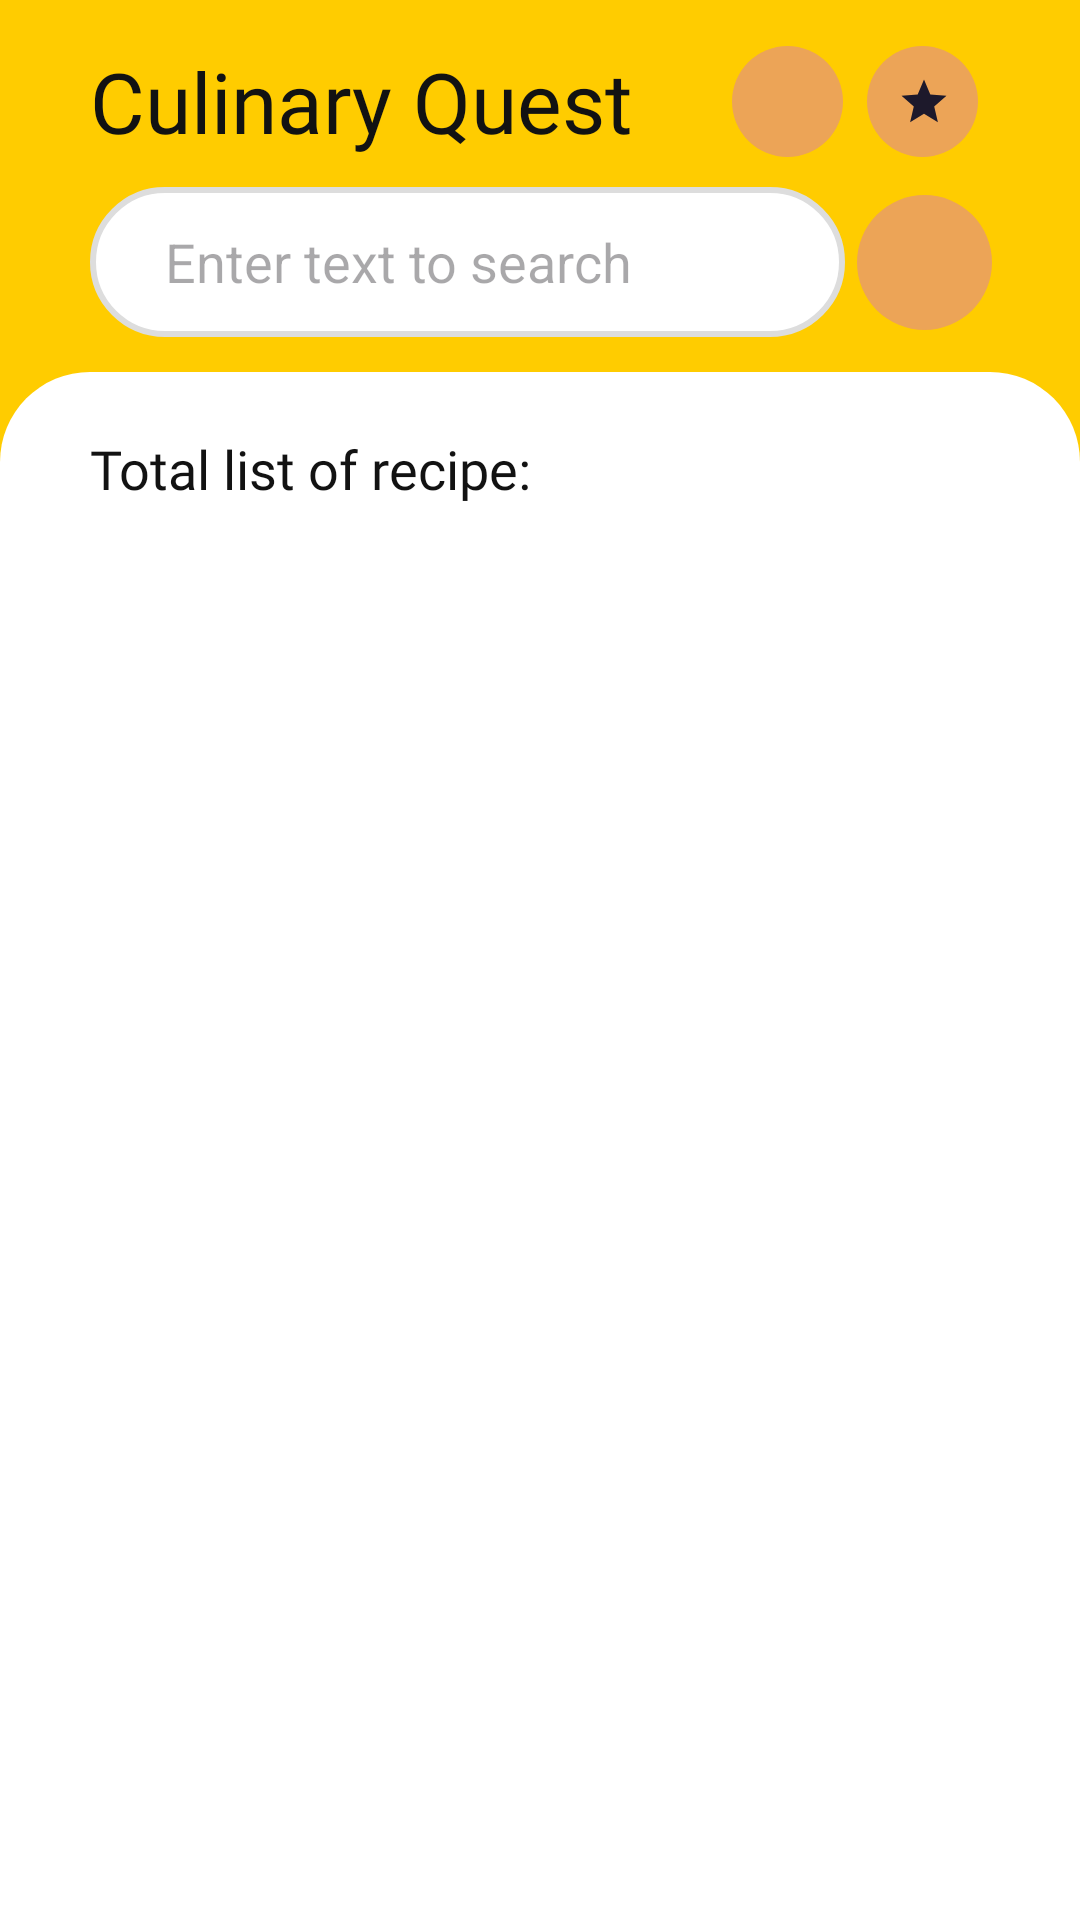

This screen was rendered from an Android layout file. Write that file and the resources it references.
<!-- AndroidManifest.xml: application theme Theme.RecipeSearchApp -->
<!-- res/layout/fragment_home.xml -->
<?xml version="1.0" encoding="utf-8"?>
<layout xmlns:android="http://schemas.android.com/apk/res/android"
    xmlns:app="http://schemas.android.com/apk/res-auto"
    xmlns:tools="http://schemas.android.com/tools">

    <androidx.constraintlayout.widget.ConstraintLayout
        android:layout_width="match_parent"
        android:layout_height="match_parent"
        tools:context=".Fragment.HomeFragment"
        android:background="@color/app_background">

        <androidx.constraintlayout.widget.Guideline
            android:id="@+id/guideline"
            android:layout_width="wrap_content"
            android:layout_height="wrap_content"
            android:orientation="vertical"
            app:layout_constraintGuide_begin="@dimen/thirty_dp" />

        <androidx.constraintlayout.widget.Guideline
            android:id="@+id/guideline2"
            android:layout_width="wrap_content"
            android:layout_height="wrap_content"
            android:orientation="vertical"
            app:layout_constraintGuide_end="@dimen/thirty_dp" />

        <TextView
            android:id="@+id/textView6"
            android:layout_width="wrap_content"
            android:layout_height="wrap_content"
            android:layout_marginTop="15dp"
            android:fontFamily="@font/poppins_medium"
            android:text="@string/app_name"
            android:textColor="@color/black_text"
            android:textSize="28sp"
            app:layout_constraintStart_toStartOf="@+id/guideline"
            app:layout_constraintTop_toTopOf="parent" />

        <com.google.android.material.button.MaterialButton
            android:id="@+id/starButton"
            style="?attr/materialIconButtonFilledTonalStyle"
            android:layout_width="45dp"
            android:layout_height="45dp"
            app:backgroundTint="@color/button_color"
            app:iconSize="18dp"
            app:icon="@drawable/baseline_star_24"
            app:layout_constraintBottom_toBottomOf="@+id/textView6"
            app:layout_constraintEnd_toStartOf="@+id/guideline2"
            app:layout_constraintTop_toTopOf="@+id/textView6" />

        <com.google.android.material.button.MaterialButton
            android:id="@+id/profileButton"
            style="?attr/materialIconButtonFilledTonalStyle"
            android:layout_width="45dp"
            android:layout_height="45dp"
            app:backgroundTint="@color/button_color"
            app:icon="@drawable/round_person_24"
            app:iconSize="18dp"
            app:layout_constraintBottom_toBottomOf="@+id/textView6"
            app:layout_constraintEnd_toStartOf="@+id/starButton"
            app:layout_constraintTop_toTopOf="@+id/textView6" />

        <com.google.android.material.textfield.TextInputEditText
            android:id="@+id/editTextText"
            android:layout_width="0dp"
            android:layout_height="50dp"
            android:layout_marginTop="@dimen/ten_dp"
            android:background="@drawable/search_background_field"
            android:ems="10"
            android:hint="@string/search_hint"
            android:inputType="text"
            app:layout_constraintEnd_toStartOf="@+id/searchButton"
            app:layout_constraintStart_toStartOf="@+id/guideline"
            app:layout_constraintTop_toBottomOf="@+id/textView6" />

        <com.google.android.material.button.MaterialButton
            android:id="@+id/searchButton"
            style="?attr/materialIconButtonFilledTonalStyle"
            android:layout_width="53dp"
            android:layout_height="53dp"
            android:layout_marginEnd="-5dp"
            app:backgroundTint="@color/button_color"
            app:icon="@drawable/baseline_search_24"
            app:iconSize="24dp"
            app:layout_constraintBottom_toBottomOf="@+id/editTextText"
            app:layout_constraintEnd_toStartOf="@+id/guideline2"
            app:layout_constraintTop_toTopOf="@+id/editTextText" />

        <HorizontalScrollView
            android:id="@+id/chipScroll"
            android:layout_width="match_parent"
            android:layout_height="wrap_content"
            android:scrollbars="none"
            android:overScrollMode="never"
            android:layout_marginVertical="@dimen/ten_dp"
            app:layout_constraintEnd_toStartOf="@+id/guideline2"
            app:layout_constraintStart_toStartOf="@+id/guideline"
            app:layout_constraintTop_toBottomOf="@id/searchButton">

            <com.google.android.material.chip.ChipGroup
                android:id="@+id/chipGroup"
                android:layout_width="wrap_content"
                android:layout_height="wrap_content"
                android:paddingStart="@dimen/thirty_dp"
                app:singleLine="true" />
        </HorizontalScrollView>

        <LinearLayout
            android:layout_width="match_parent"
            android:layout_height="0dp"
            android:orientation="vertical"
            android:background="@drawable/background_field_main"
            app:layout_constraintBottom_toBottomOf="parent"
            app:layout_constraintEnd_toEndOf="parent"
            app:layout_constraintStart_toStartOf="parent"
            app:layout_constraintTop_toBottomOf="@+id/chipScroll">

            <ImageView
                android:id="@+id/gif"
                android:layout_width="match_parent"
                android:layout_height="match_parent"
                android:visibility="gone" />

            <TextView
                android:id="@+id/totalRecipe"
                android:layout_width="wrap_content"
                android:layout_height="wrap_content"
                android:textSize="18sp"
                android:layout_marginTop="@dimen/twenty_dp"
                android:layout_marginHorizontal="@dimen/thirty_dp"
                android:fontFamily="@font/poppins"
                android:textColor="@color/black_text"
                android:text="@string/total_list_recipe" />

            <androidx.recyclerview.widget.RecyclerView
                android:id="@+id/recycle"
                android:layout_width="match_parent"
                android:layout_height="match_parent"
                android:overScrollMode="never"/>
        </LinearLayout>

    </androidx.constraintlayout.widget.ConstraintLayout>
</layout>
<!-- resources referenced by this layout -->
<resources>
  <color name="app_background">#FFCC00</color>
  <color name="black_text">#121212</color>
  <color name="button_color">#ECA457</color>
  <dimen name="ten_dp">10dp</dimen>
  <dimen name="thirty_dp">30dp</dimen>
  <dimen name="twenty_dp">20dp</dimen>
  <!-- drawable background_field_main (drawable) -->
  <?xml version="1.0" encoding="utf-8"?>
  <selector xmlns:android="http://schemas.android.com/apk/res/android">
      <item>
          <shape android:shape="rectangle">
              
              <corners android:topRightRadius="30dp"
                  android:topLeftRadius="30dp"/>
              
              <solid android:color="#FFFFFF" />
  
  
          </shape>
      </item>
  </selector>
  <!-- drawable baseline_star_24 (drawable) -->
  <vector android:height="24dp" android:tint="@color/chip_color"
      android:viewportHeight="24" android:viewportWidth="24"
      android:width="24dp" xmlns:android="http://schemas.android.com/apk/res/android">
      <path android:fillColor="@android:color/white" android:pathData="M12,17.27L18.18,21l-1.64,-7.03L22,9.24l-7.19,-0.61L12,2 9.19,8.63 2,9.24l5.46,4.73L5.82,21z"/>
  </vector>
  <!-- drawable search_background_field (drawable) -->
  <?xml version="1.0" encoding="utf-8"?>
  <selector xmlns:android="http://schemas.android.com/apk/res/android">
      <item>
          <shape android:shape="rectangle">
              
              <corners android:radius="40dp" />
              
              <solid android:color="#FFFFFF" />
              
              <padding
                  android:left="25dp"
                  android:top="12dp"
                  android:right="25dp"
                  android:bottom="12dp" />
              
              <stroke
                  android:width="2dp"
                  android:color="#FFDDDDDD" />
          </shape>
      </item>
  </selector>
  <string name="app_name">Culinary Quest</string>
  <string name="search_hint">Enter text to search</string>
  <string name="total_list_recipe">Total list of recipe:</string>
  <style name="Theme.RecipeSearchApp" parent="Base.Theme.RecipeSearchApp" />
  <color name="chip_color">#B8341A</color>
  <style name="Base.Theme.RecipeSearchApp" parent="Theme.Material3.DayNight.NoActionBar">
  
          <item name="colorPrimary">@color/button_color</item>
          <item name="colorPrimaryVariant">@color/app_background</item>
          <item name="colorOnPrimary">@color/white</item>
  
          
          <item name="android:statusBarColor">@color/app_background</item>
          
          
      </style>
  <color name="white">#FFFFFFFF</color>
</resources>
